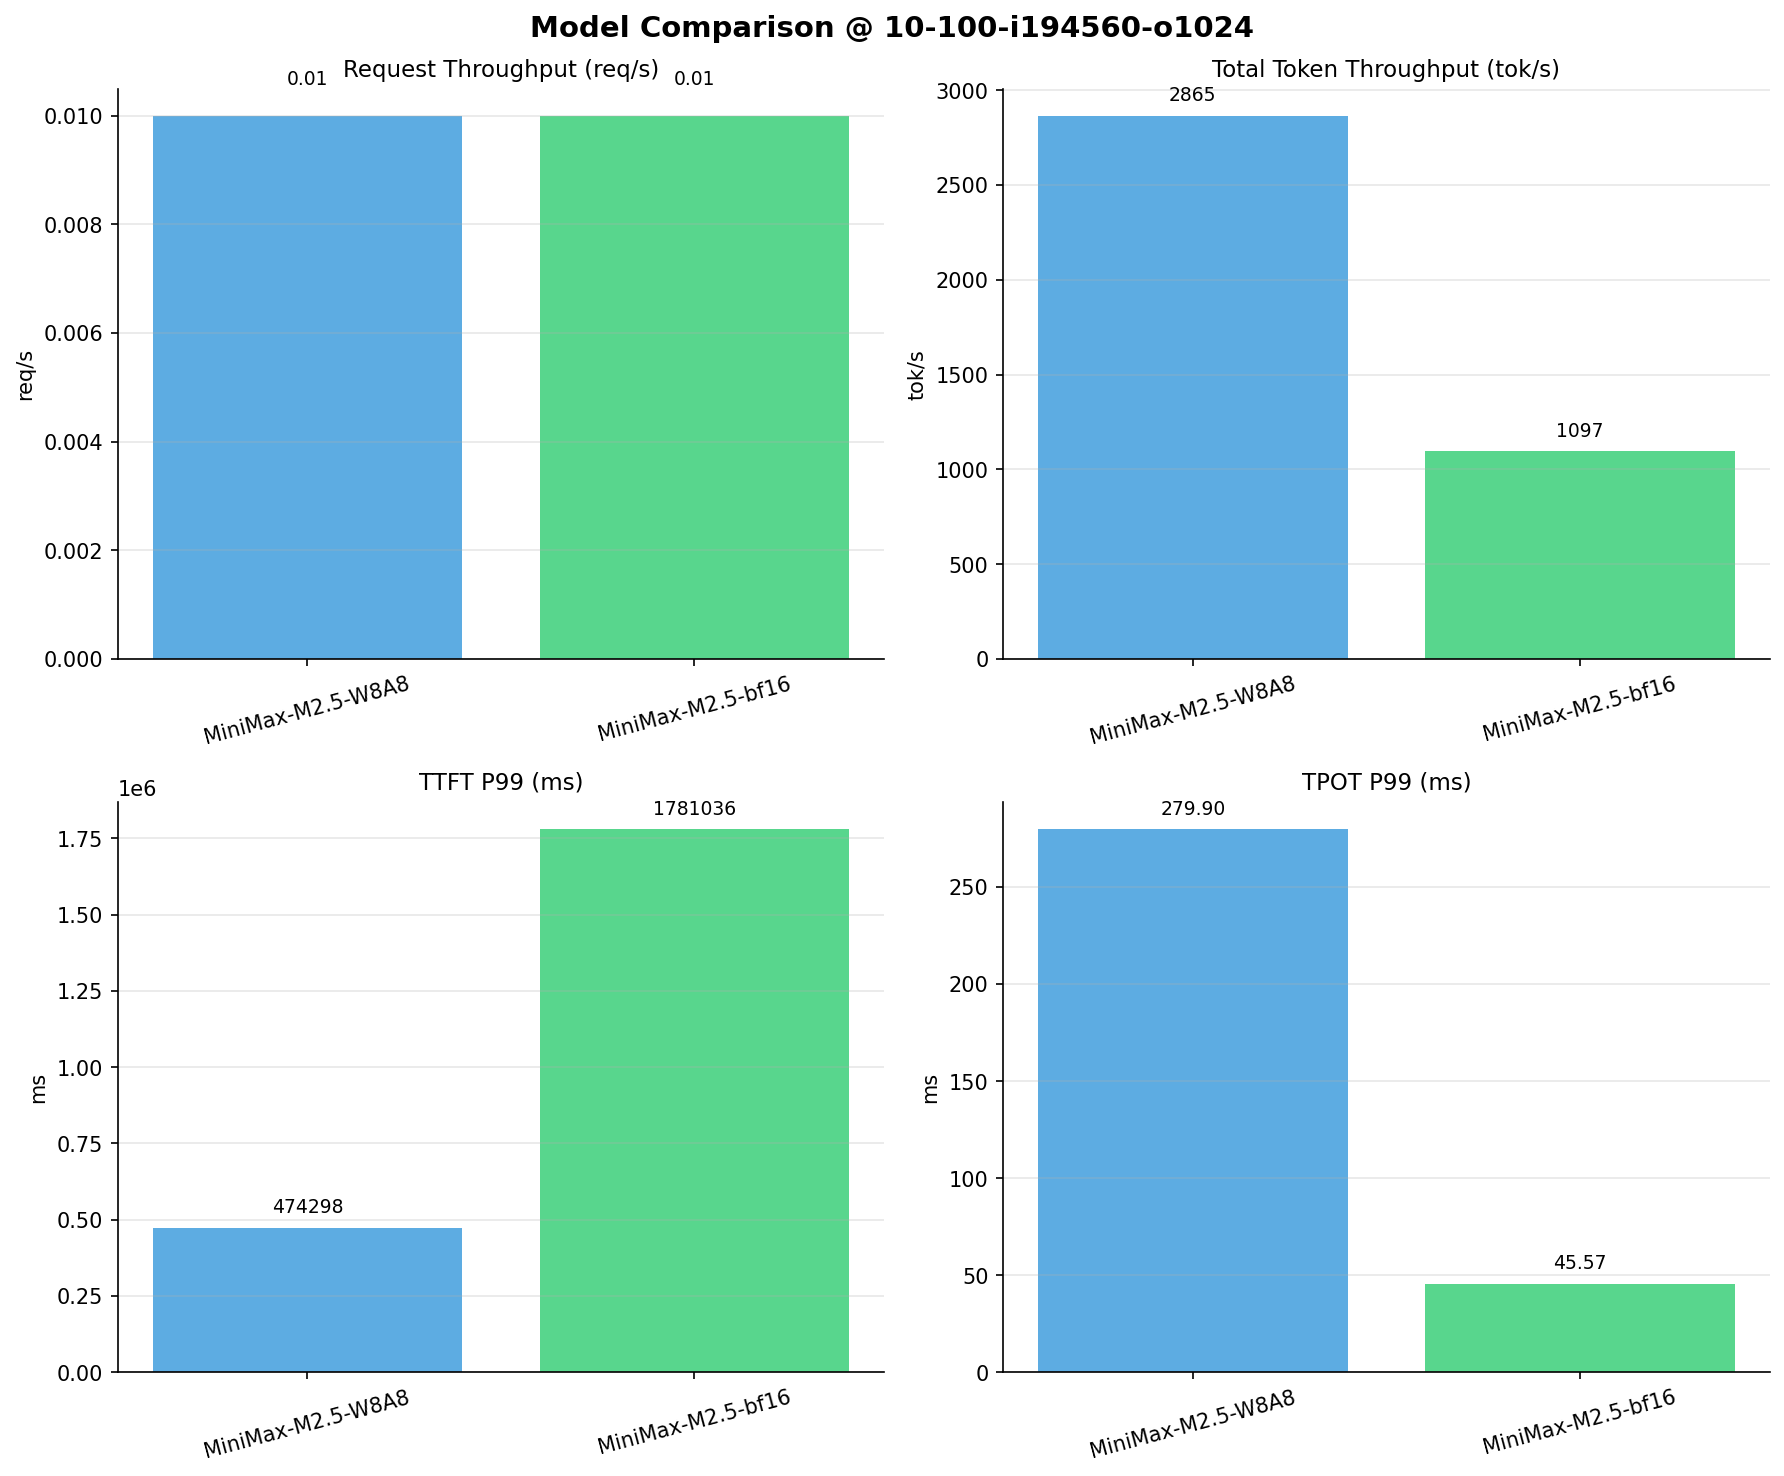

The file beside this chart, header and first rows:
Metric, MiniMax-M2.5-W8A8, MiniMax-M2.5-bf16
[[Serving Benchmark Result]], , 
Successful requests, 100, 100
Failed requests, 0, 0
Benchmark duration (s), 6826, 17833
Total input tokens, 19456000, 19456000
Total generated tokens, 102400, 102400
Request throughput (req/s), 0.01, 0.01
Output token throughput (tok/s), 15.00, 5.74
Peak output token throughput (tok/s), 145, 39.00
Peak concurrent requests, 12.00, 11.00
Total token throughput (tok/s), 2865, 1097
[[Time to First Token]], , 
Mean TTFT (ms), 399184, 1675059
Median TTFT (ms), 414031, 1774449
P95 TTFT (ms), 441820, 1780264
P99 TTFT (ms), 474298, 1781036
[[Time per Output Token]], , 
Mean TPOT (ms), 266.4, 40.36
Median TPOT (ms), 276.4, 40.01
P95 TPOT (ms), 279.8, 40.51
P99 TPOT (ms), 279.9, 45.57
[[Inter-token Latency]], , 
Mean ITL (ms), 266.4, 40.48
Median ITL (ms), 38.64, 29.39
P95 ITL (ms), 2679, 31.93
P99 ITL (ms), 4012, 55.14
